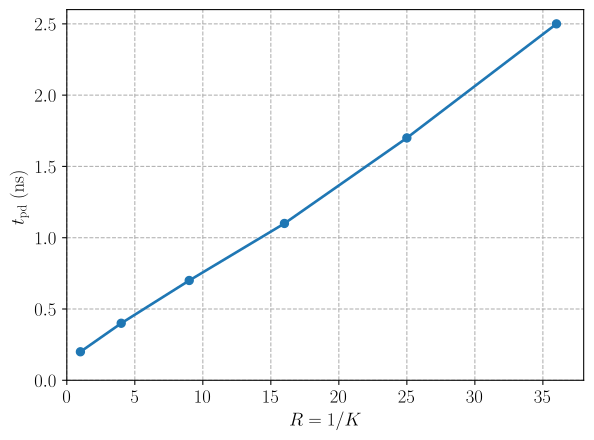

The table this chart was drawn from, first rows:
R_vec, tpd_vec
1.000000000000000000e+00, 2.000000000000000111e-01
4.000000000000000000e+00, 4.000000000000000222e-01
9.000000000000000000e+00, 6.999999999999999556e-01
1.600000000000000000e+01, 1.100000000000000089e+00
2.500000000000000000e+01, 1.699999999999999956e+00
3.600000000000000000e+01, 2.500000000000000000e+00
